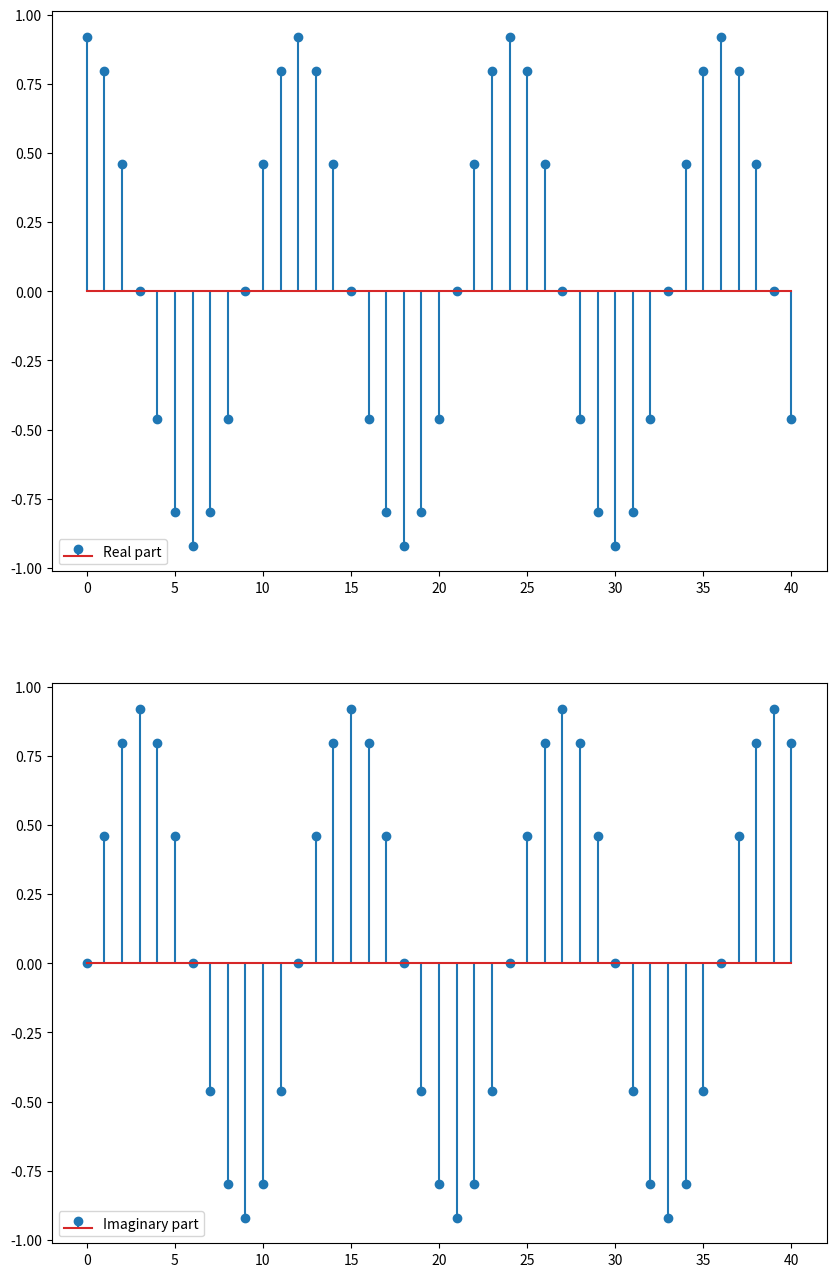

This chart was generated by the following Python code: (Note: this script raises an exception after producing the figure.)
import numpy as np
import matplotlib.pyplot as plt

def comp_exp_func (n):
    return np.exp( (-1 / 12) + (1j * np.pi / 6 * n) )

t = np.arange(0, 41)
x = comp_exp_func(t)

plt.figure(figsize = (10, 16))

plt.subplot(2, 1, 1)
plt.stem(t, x.real, label = "Real part")
plt.legend()

plt.subplot(2, 1, 2)
plt.stem(t, x.imag, label = "Imaginary part")
plt.legend()

plt.savefig("../plot/complexExpSeq.pdf")